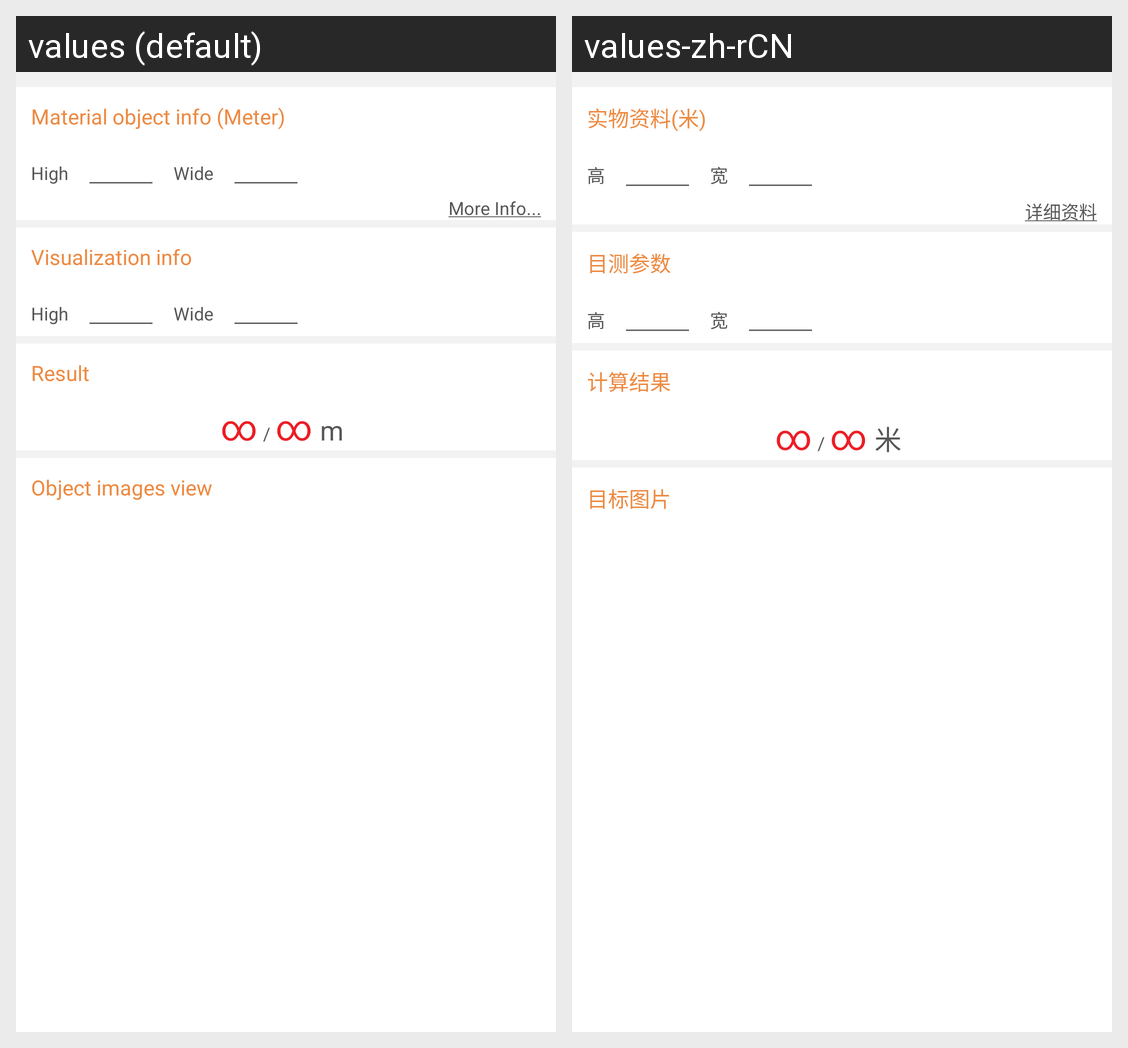

Strings drawn on this Android screen and how each of the app's shown locales translates them:
Android screen res/layout/content_compare.xml rendered under 2 locales, left to right: values (default), values-zh-rCN. Device: Nexus 5 (rendered at 1080×1920; each locale shown at half size, 540×960, under a caption strip naming it); theme AppTheme.
Strings drawn on this screen, with the default value and each locale's value (text and hints the layout hard-codes, and strings that could not be matched under every locale, appear in the picture but are not listed):

lab_tab_real
  values: Material object info (Meter)
  values-zh-rCN: 实物资料(米)

lab_height
  values: High
  values-zh-rCN: 高

lab_width
  values: Wide
  values-zh-rCN: 宽

lab_link_more_info
  values: More Info...
  values-zh-rCN: 详细资料

lab_tab_visual
  values: Visualization info
  values-zh-rCN: 目测参数

lab_tab_result
  values: Result
  values-zh-rCN: 计算结果

lab_setting_null_value
  values: ∞
  values-zh-rCN: ∞

lab_setting_rate_space
  values: /
  values-zh-rCN: /

lab_unit
  values: m
  values-zh-rCN: 米

lab_tab_list_view
  values: Object images view
  values-zh-rCN: 目标图片
